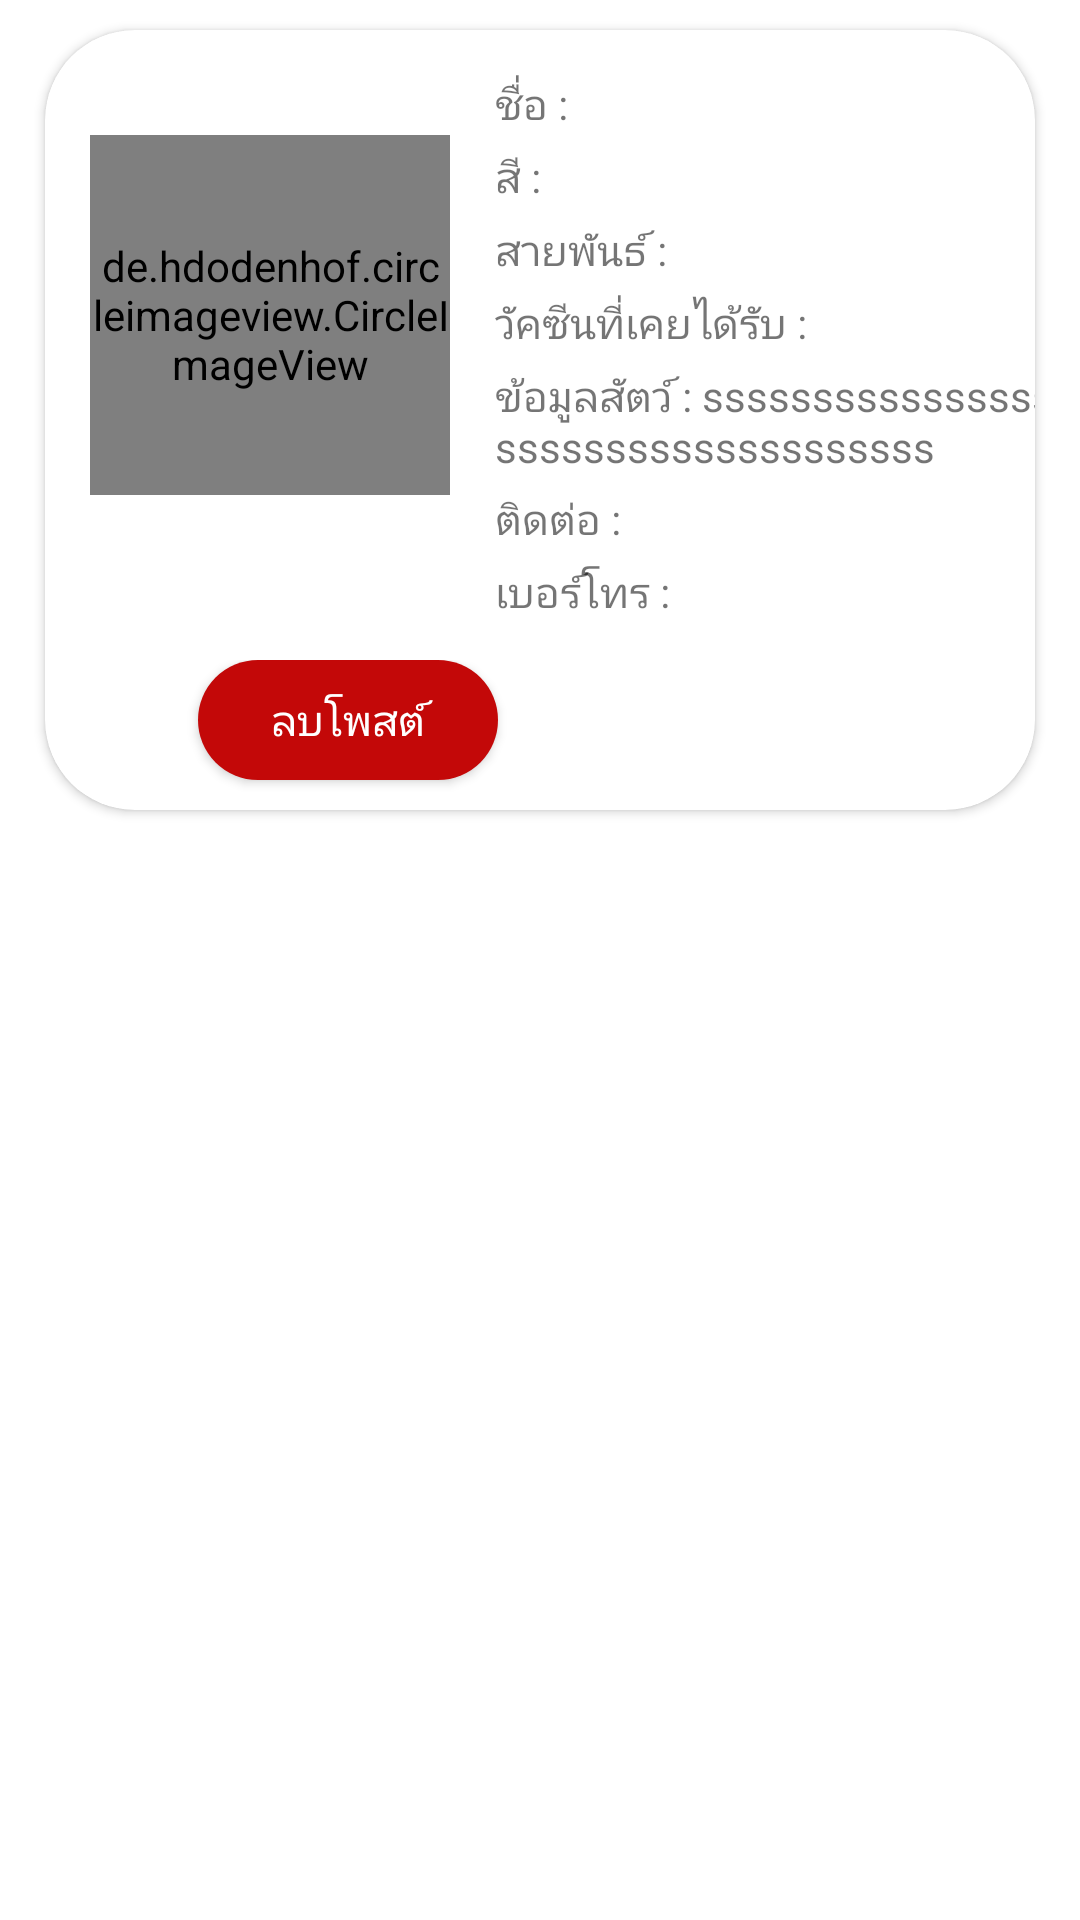

The Android layout XML behind this screen, and the referenced resources:
<!-- AndroidManifest.xml: application theme Theme.Kotlin_mobile -->
<!-- res/layout/mypost_layout.xml -->
<?xml version="1.0" encoding="utf-8"?>
<RelativeLayout xmlns:android="http://schemas.android.com/apk/res/android"
    xmlns:card_view="http://schemas.android.com/apk/res-auto"
    android:layout_width="match_parent"
    android:layout_height="wrap_content">

    <androidx.cardview.widget.CardView
        android:id="@+id/card_view"
        android:layout_width="match_parent"
        android:layout_height="260dp"
        android:layout_gravity="center"
        android:layout_marginLeft="15dp"
        android:layout_marginTop="10dp"
        android:layout_marginRight="15dp"
        android:layout_marginBottom="10dp"
        card_view:cardCornerRadius="30dp">

        <LinearLayout
            android:layout_width="wrap_content"
            android:layout_height="wrap_content"
            android:orientation="horizontal">

            <de.hdodenhof.circleimageview.CircleImageView xmlns:app="http://schemas.android.com/apk/res-auto"
                android:id="@+id/image_cat"
                android:layout_width="120dp"
                android:layout_height="120dp"
                android:layout_marginLeft="15dp"
                android:layout_marginTop="35dp"
                android:src="@drawable/cat"
                app:civ_border_color="#FF000000" />

            <LinearLayout
                android:id="@+id/card"
                android:layout_width="230dp"
                android:layout_height="wrap_content"
                android:orientation="vertical"
                android:layout_marginLeft="15dp"
                >

                <TextView
                    android:id="@+id/cat_name"
                    android:layout_width="match_parent"
                    android:layout_height="match_parent"
                    android:layout_marginTop="15dp"
                    android:paddingRight="10dp"
                    android:text="ชื่อ :" />

                <TextView
                    android:id="@+id/cat_color"
                    android:layout_width="match_parent"
                    android:layout_height="match_parent"
                    android:layout_marginTop="5dp"
                    android:paddingRight="10dp"
                    android:text="สี :" />

                <TextView
                    android:id="@+id/cat_species"
                    android:layout_width="match_parent"
                    android:layout_height="match_parent"
                    android:layout_marginTop="5dp"
                    android:paddingRight="10dp"
                    android:text="สายพันธ์ :" />

                <TextView
                    android:id="@+id/cat_vacine"
                    android:layout_width="match_parent"
                    android:layout_height="match_parent"
                    android:layout_marginTop="5dp"
                    android:paddingRight="10dp"
                    android:text="วัคซีนที่เคยได้รับ :" />

                <TextView
                    android:id="@+id/cat_info"
                    android:layout_width="match_parent"
                    android:layout_height="match_parent"
                    android:layout_marginTop="5dp"
                    android:paddingRight="20dp"
                    android:text="ข้อมูลสัตว์ : sssssssssssssssssssssssssssssssssssssss" />

                <TextView
                    android:id="@+id/cat_contact"
                    android:layout_width="match_parent"
                    android:layout_height="match_parent"
                    android:layout_marginTop="5dp"
                    android:paddingRight="10dp"
                    android:text="ติดต่อ :" />

                <TextView
                    android:id="@+id/cat_phone"
                    android:layout_width="match_parent"
                    android:layout_height="match_parent"
                    android:layout_marginTop="5dp"
                    android:paddingRight="10dp"
                    android:text="เบอร์โทร :" />

            </LinearLayout>
        </LinearLayout>

        <LinearLayout
            android:layout_width="258dp"
            android:layout_height="wrap_content"
            android:layout_gravity="bottom|center">

            <androidx.appcompat.widget.AppCompatButton
                android:id="@+id/delete_post"
                android:layout_width="100dp"
                android:layout_height="40dp"
                android:layout_marginLeft="15dp"
                android:layout_marginBottom="10dp"
                android:background="@drawable/round_outline"

                android:text="ลบโพสต์"
                android:textColor="@color/white" />

            <androidx.appcompat.widget.AppCompatButton
                android:id="@+id/edit_post"
                android:layout_width="100dp"
                android:layout_height="40dp"
                android:layout_marginLeft="30dp"
                android:layout_toRightOf="@+id/delete_post"
                android:background="@drawable/round_green"

                android:text="แก้ไข"
                android:textColor="@color/white" />
        </LinearLayout>
    </androidx.cardview.widget.CardView>
</RelativeLayout>
<!-- resources referenced by this layout -->
<resources>
  <!-- drawable round_outline (drawable) -->
  <?xml version="1.0" encoding="utf-8"?>
  <shape xmlns:android="http://schemas.android.com/apk/res/android"
      android:shape="rectangle">
      <solid android:color="#C30808" />
      <corners android:radius="20dp" />
  </shape>
  <style name="Theme.Kotlin_mobile" parent="Theme.MaterialComponents.DayNight.DarkActionBar">
          
          <item name="colorPrimary">@color/purple_500</item>
          <item name="colorPrimaryVariant">@color/purple_700</item>
          <item name="colorOnPrimary">@color/white</item>
          
          <item name="colorSecondary">@color/teal_200</item>
          <item name="colorSecondaryVariant">@color/teal_700</item>
          <item name="colorOnSecondary">@color/black</item>
          
          <item name="android:statusBarColor" tools:targetApi="l">?attr/colorPrimaryVariant</item>
          
      </style>
  <!-- not gathered from this repository: default colours our renderer supplied (Android Studio template values) -->
  <color name="purple_500">#FF6200EE</color>
  <color name="purple_700">#FF3700B3</color>
  <color name="teal_200">#FF03DAC5</color>
  <color name="teal_700">#FF018786</color>
  <color name="black">#FF000000</color>
  <color name="white">#FFFFFFFF</color>
</resources>
